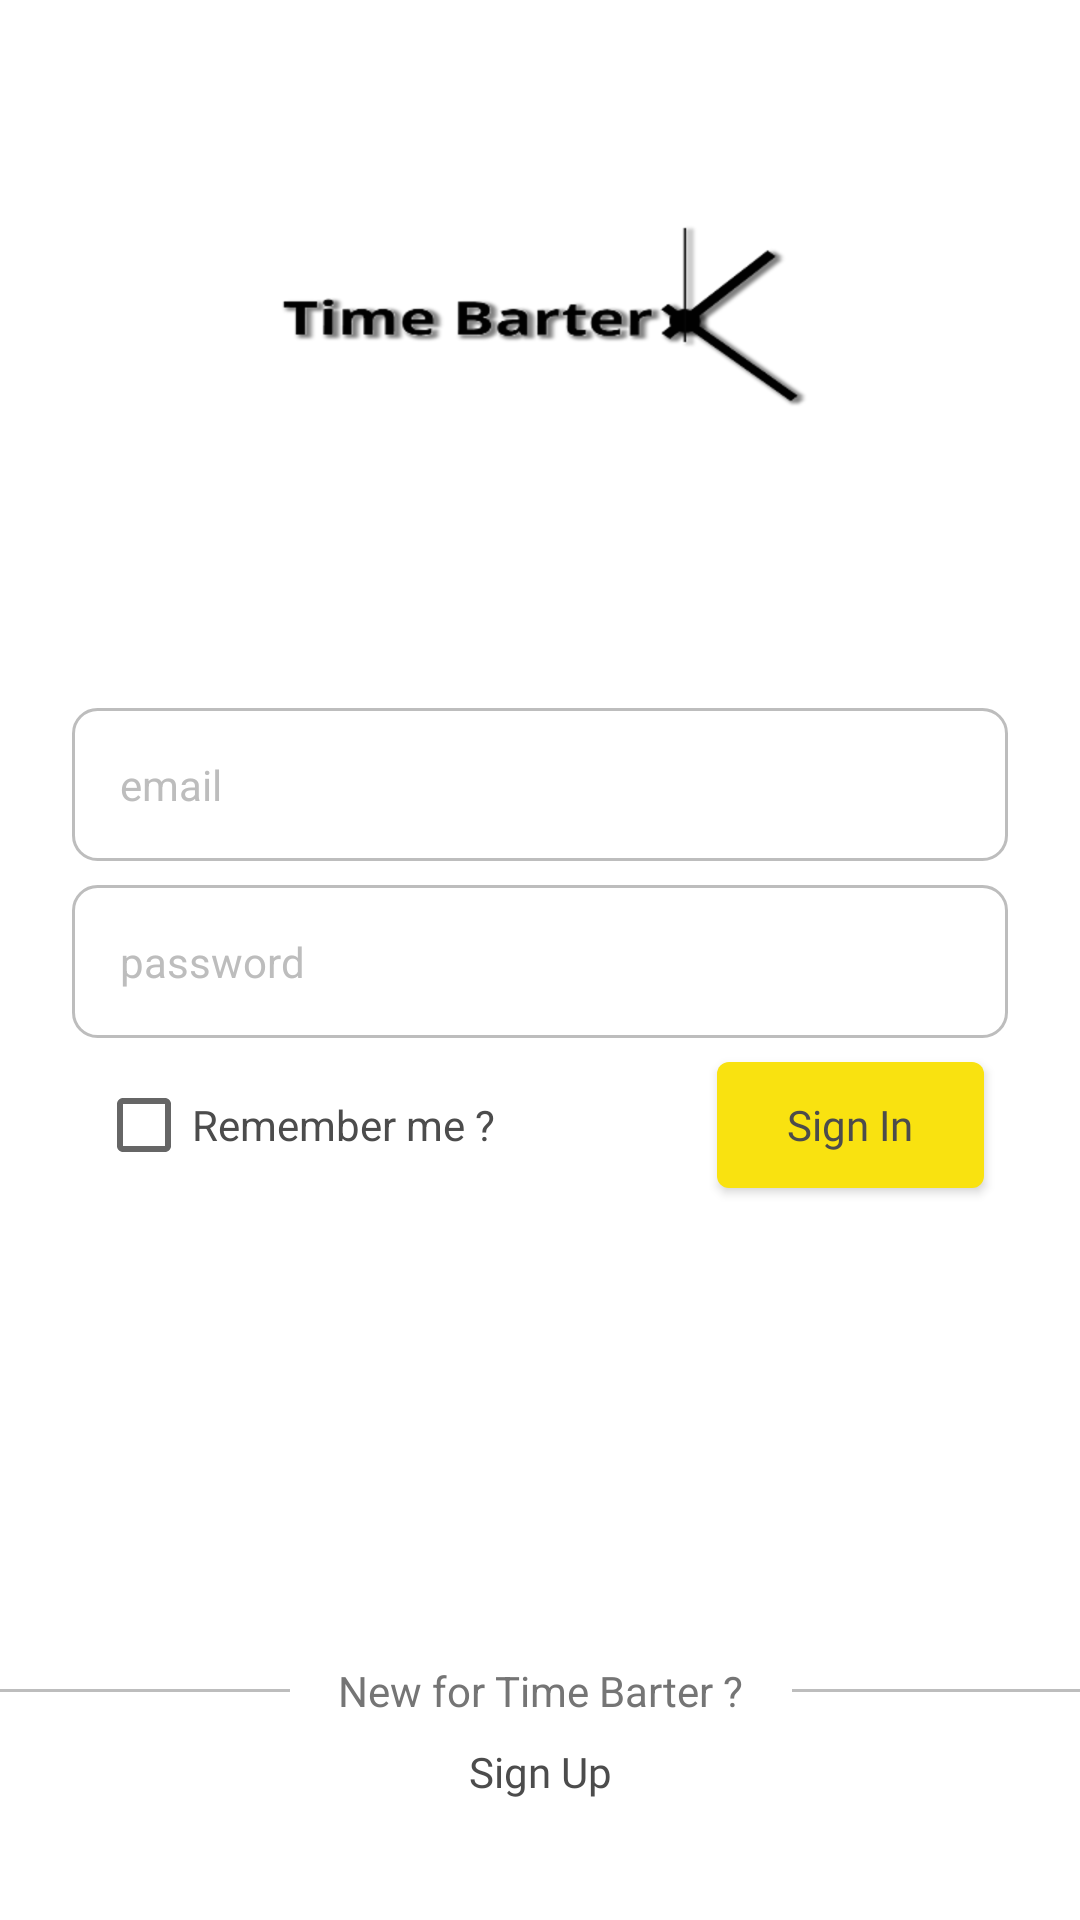

Produce the Android XML layout that renders to this screen, including the resource entries it uses.
<!-- AndroidManifest.xml: application theme AppTheme -->
<!-- res/layout/activity_in_sign.xml -->
<?xml version="1.0" encoding="utf-8"?>
<android.support.constraint.ConstraintLayout
    xmlns:android="http://schemas.android.com/apk/res/android"
    xmlns:app="http://schemas.android.com/apk/res-auto"
    xmlns:tools="http://schemas.android.com/tools"
    android:layout_width="match_parent"
    android:background="@color/colorPrimaryBackgroundWhite"
    android:layout_height="match_parent">

    <ImageView
        android:id="@+id/ivLogoAuth"
        android:layout_width="wrap_content"
        android:layout_height="wrap_content"
        android:layout_marginTop="@dimen/margin_auth_logo_app"
        android:src="@drawable/logo_app"
        app:layout_constraintEnd_toEndOf="parent"
        app:layout_constraintStart_toStartOf="parent"
        app:layout_constraintTop_toTopOf="parent"
        tools:ignore="ContentDescription" />

    <EditText
        android:id="@+id/etEmail"
        android:layout_width="match_parent"
        android:layout_height="wrap_content"
        android:layout_marginStart="@dimen/margin_layout"
        android:layout_marginTop="60dp"
        android:layout_marginEnd="@dimen/margin_layout"
        android:background="@drawable/bg_et"
        android:hint="@string/text_hint_email"
        android:inputType="textEmailAddress"
        android:padding="@dimen/padding_et"
        android:textColor="@color/colorPrimaryText"
        android:textColorHint="@color/colorDivide"
        android:textSize="@dimen/text_body_size"
        app:layout_constraintEnd_toEndOf="parent"
        app:layout_constraintStart_toStartOf="parent"
        app:layout_constraintTop_toBottomOf="@+id/ivLogoAuth"
        tools:ignore="Autofill" />

    <EditText
        android:id="@+id/etPassword"
        android:layout_width="match_parent"
        android:layout_height="wrap_content"
        android:layout_marginStart="@dimen/margin_layout"
        android:layout_marginTop="@dimen/margin_standard"
        android:layout_marginEnd="@dimen/margin_layout"
        android:background="@drawable/bg_et"
        android:hint="@string/text_hint_password"
        android:inputType="textPassword"
        android:padding="@dimen/padding_et"
        android:textColor="@color/colorPrimaryText"
        android:textColorHint="@color/colorDivide"
        android:textSize="@dimen/text_body_size"
        app:layout_constraintEnd_toEndOf="parent"
        app:layout_constraintStart_toStartOf="parent"
        app:layout_constraintTop_toBottomOf="@+id/etEmail"
        tools:ignore="Autofill" />

    <CheckBox
        android:id="@+id/cbRememberMe"
        android:layout_width="wrap_content"
        android:layout_height="wrap_content"
        android:layout_marginStart="@dimen/margin_standard"
        android:text="@string/text_cb_remember_me"
        android:textColor="@color/colorButtonText"
        android:textSize="@dimen/text_body_size"
        app:layout_constraintBottom_toBottomOf="@+id/btnSignIn"
        app:layout_constraintStart_toStartOf="@+id/etPassword"
        app:layout_constraintTop_toTopOf="@+id/btnSignIn" />

    <Button
        android:id="@+id/btnSignIn"
        style="?attr/actionModeCloseButtonStyle"
        android:layout_width="89dp"
        android:layout_height="42dp"
        android:layout_marginTop="@dimen/margin_standard"
        android:layout_marginEnd="8dp"
        android:background="@drawable/bg_btn"
        android:fontFamily="@font/roboto_medium"
        android:text="@string/text_btn_sign_in"

        android:textAllCaps="false"
        android:textColor="@color/colorButtonText"
        android:textSize="@dimen/text_btn_size"
        app:layout_constraintEnd_toEndOf="@+id/etPassword"
        app:layout_constraintTop_toBottomOf="@+id/etPassword" />

    <TextView
        android:id="@+id/tvToSignUp"
        android:layout_width="wrap_content"
        android:layout_height="wrap_content"
        android:layout_marginBottom="@dimen/margin_auth_to_sign"
        android:fontFamily="@font/roboto_medium"
        android:text="@string/text_btn_sign_up"
        android:textAllCaps="false"
        android:textColor="@color/colorButtonText"
        android:textSize="@dimen/text_btn_size"
        app:layout_constraintBottom_toBottomOf="parent"
        app:layout_constraintEnd_toEndOf="parent"
        app:layout_constraintStart_toStartOf="parent" />

    <TextView
        android:id="@+id/tvText1"
        android:layout_width="wrap_content"
        android:layout_height="wrap_content"
        android:layout_marginBottom="@dimen/margin_standard"
        android:text="@string/text_content_sign_in"
        android:textColor="@color/colorSecondaryText"
        android:textSize="@dimen/text_question_size"
        app:layout_constraintBottom_toTopOf="@+id/tvToSignUp"
        app:layout_constraintEnd_toEndOf="@+id/tvToSignUp"
        app:layout_constraintStart_toStartOf="@+id/tvToSignUp" />

    <View
        android:layout_width="0dp"
        android:layout_height="@dimen/height_stroke_size"
        android:layout_marginStart="16dp"
        android:background="@color/colorDivide"
        app:layout_constraintBottom_toBottomOf="@+id/tvText1"
        app:layout_constraintEnd_toEndOf="parent"
        app:layout_constraintStart_toEndOf="@+id/tvText1"
        app:layout_constraintTop_toTopOf="@+id/tvText1" />

    <View
        android:layout_width="0dp"
        android:layout_height="@dimen/height_stroke_size"
        android:layout_marginEnd="16dp"
        android:background="@color/colorDivide"
        app:layout_constraintBottom_toBottomOf="@+id/tvText1"
        app:layout_constraintEnd_toStartOf="@+id/tvText1"
        app:layout_constraintStart_toStartOf="parent"
        app:layout_constraintTop_toTopOf="@+id/tvText1" />

    <RelativeLayout
        android:id="@+id/rlProgressBar"
        android:layout_width="match_parent"
        android:layout_height="match_parent"
        android:background="@color/colorBackgroundProgressBar"
        android:translationZ="@dimen/to_front_size"
        android:visibility="gone"
        app:layout_constraintBottom_toBottomOf="parent"
        app:layout_constraintEnd_toEndOf="parent"
        app:layout_constraintStart_toStartOf="parent"
        app:layout_constraintTop_toTopOf="parent">

        <ProgressBar
            android:layout_width="wrap_content"
            android:layout_height="wrap_content"
            android:layout_centerInParent="true" />

    </RelativeLayout>

</android.support.constraint.ConstraintLayout>
<!-- resources referenced by this layout -->
<resources>
  <color name="colorBackgroundProgressBar">#FFFFFF</color>
  <color name="colorButtonText">#4C4C4C</color>
  <color name="colorDivide">#BDBDBD</color>
  <color name="colorPrimaryBackgroundWhite">#FFFFFF</color>
  <color name="colorPrimaryText">#212121</color>
  <color name="colorSecondaryText">#757575</color>
  <dimen name="height_stroke_size">1dp</dimen>
  <dimen name="margin_auth_logo_app">40dp</dimen>
  <dimen name="margin_auth_to_sign">40dp</dimen>
  <dimen name="margin_layout">24dp</dimen>
  <dimen name="margin_standard">8dp</dimen>
  <dimen name="padding_et">16dp</dimen>
  <dimen name="text_body_size">14sp</dimen>
  <dimen name="text_btn_size">14sp</dimen>
  <dimen name="text_question_size">14sp</dimen>
  <dimen name="to_front_size">4dp</dimen>
  <!-- drawable bg_btn (drawable) -->
  <?xml version="1.0" encoding="utf-8"?>
  <selector xmlns:android="http://schemas.android.com/apk/res/android">
  
      <item
          android:state_pressed="true">
          <shape>
              <corners
                  android:radius="@dimen/corner_btn" />
              <stroke
                  android:width="@dimen/width_stroke_btn"
                  android:color="@color/colorDivide" />
              <solid
                  android:color="@color/colorPrimaryBackground" />
          </shape>
      </item>
  
      <item
          android:state_pressed="false">
          <shape>
              <corners
                  android:radius="@dimen/corner_btn" />
              <stroke
                  android:width="@dimen/width_stroke_btn"
                  android:color="@color/colorDivide" />
              <solid
                  android:color="@color/colorAccent" />
          </shape>
      </item>
  
  </selector>
  <!-- drawable bg_et (drawable) -->
  <?xml version="1.0" encoding="utf-8"?>
  <shape xmlns:android="http://schemas.android.com/apk/res/android">
  
      <corners
          android:radius="@dimen/corner_et" />
      <stroke
          android:width="@dimen/width_stroke"
          android:color="@color/colorDivide" />
      <solid
          android:color="@color/colorTextORIcon" />
  
  </shape>
  <!-- drawable logo_app: png bitmap (drawable-hdpi, 7567 bytes) -->
  <string name="text_btn_sign_in">Sign In</string>
  <string name="text_btn_sign_up">Sign Up</string>
  <string name="text_cb_remember_me">Remember me ?</string>
  <string name="text_content_sign_in">New for Time Barter ?</string>
  <string name="text_hint_email">email</string>
  <string name="text_hint_password">password</string>
  <style name="AppTheme" parent="Theme.AppCompat.Light.NoActionBar">
          
          <item name="colorPrimary">@color/colorPrimary</item>
          <item name="colorPrimaryDark">@color/colorPrimaryDark</item>
          <item name="colorAccent">@color/colorAccent</item>
          <item name="android:windowTranslucentStatus">true</item>
          <item name="android:windowLightStatusBar" tools:targetApi="m">true</item>
      </style>
  <dimen name="corner_btn">4dp</dimen>
  <dimen name="width_stroke_btn">0dp</dimen>
  <color name="colorPrimaryBackground">#F9F3EE</color>
  <color name="colorAccent">#F9E210</color>
  <dimen name="corner_et">8dp</dimen>
  <dimen name="width_stroke">1dp</dimen>
  <color name="colorTextORIcon">#FFFFFF</color>
  <color name="colorPrimary">#008577</color>
  <color name="colorPrimaryDark">#999999</color>
</resources>
